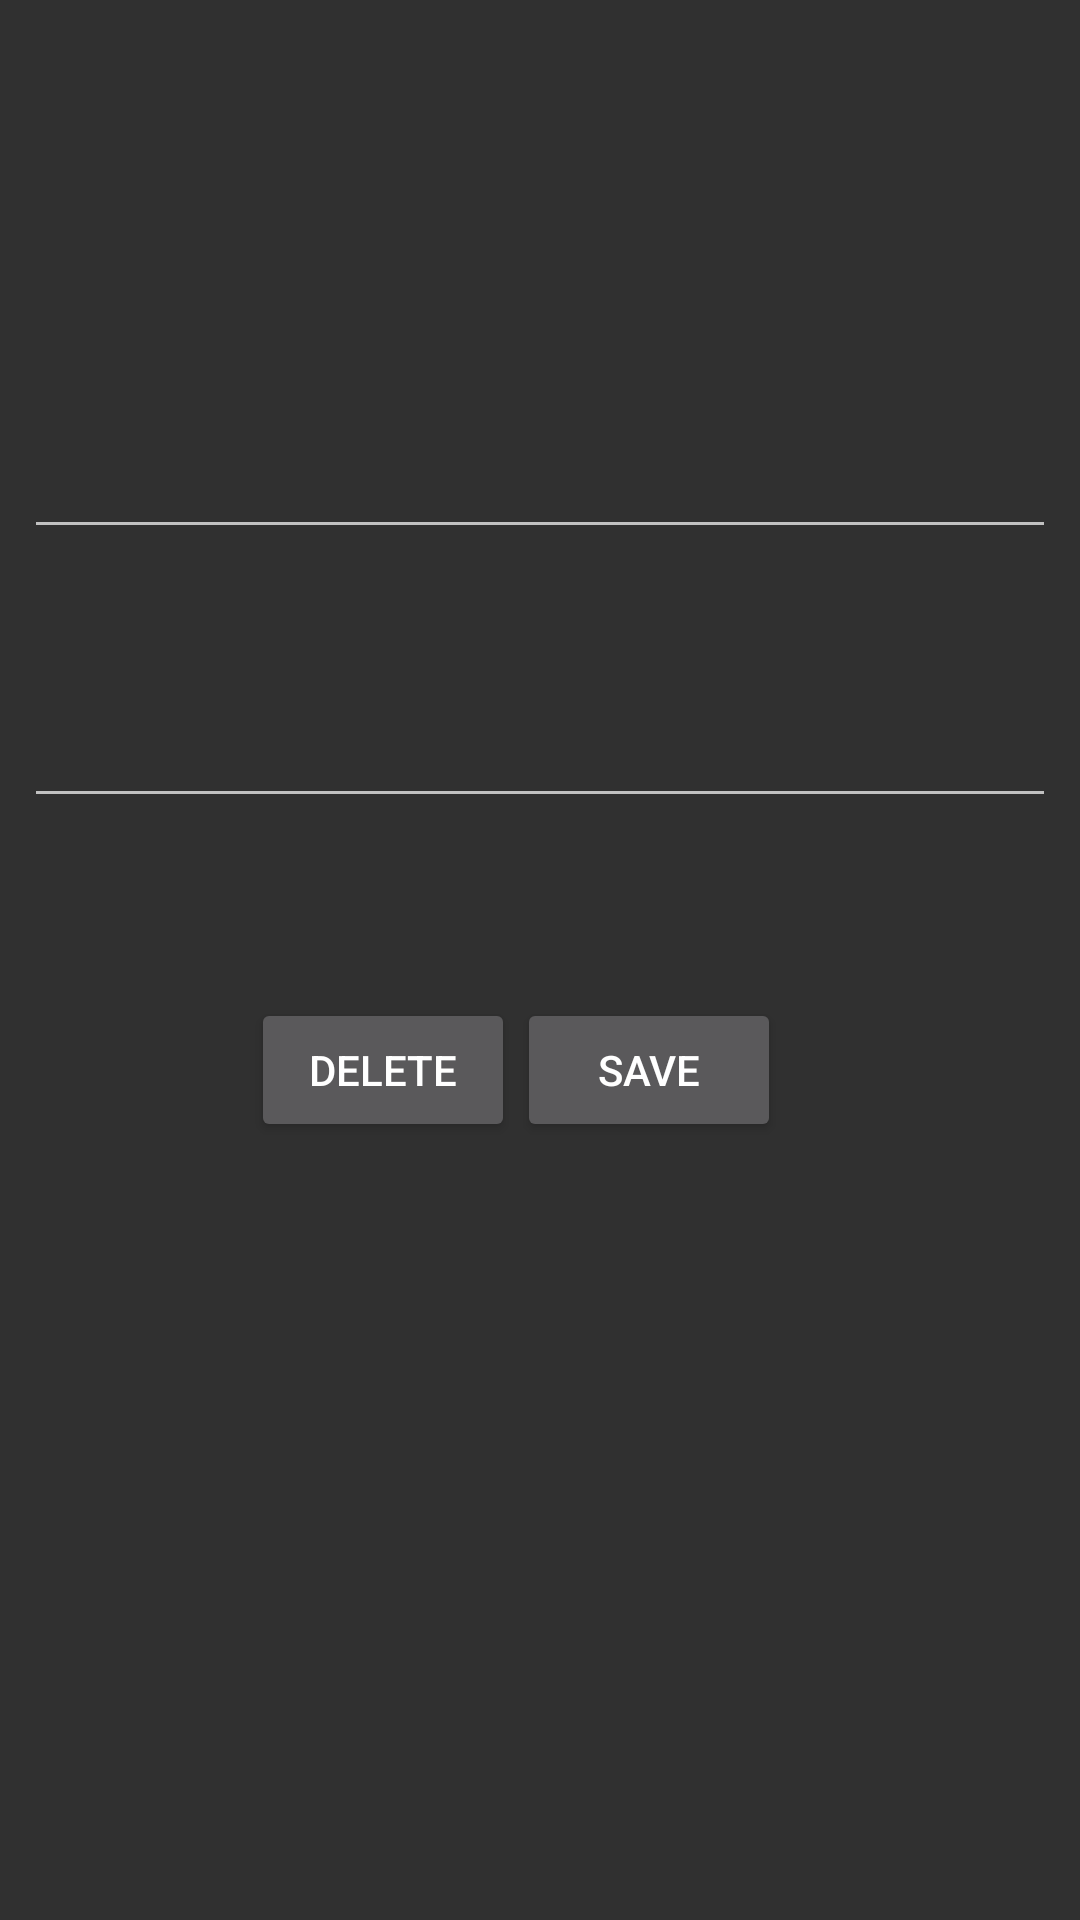

The Android layout XML behind this screen, and the referenced resources:
<!-- AndroidManifest.xml: application theme MyTheme -->
<!-- res/layout/edit_data_layout.xml -->
<?xml version="1.0" encoding="utf-8"?>
<android.support.constraint.ConstraintLayout
    xmlns:android="http://schemas.android.com/apk/res/android"
    xmlns:app="http://schemas.android.com/apk/res-auto"
    xmlns:tools="http://schemas.android.com/tools"
    android:layout_width="match_parent"
    android:layout_height="match_parent">

    <EditText
        android:id="@+id/editable_word"
        android:layout_width="match_parent"
        android:layout_height="wrap_content"
        android:layout_alignParentTop="true"
        android:layout_centerHorizontal="true"
        android:layout_marginStart="8dp"
        android:layout_marginLeft="8dp"
        android:layout_marginTop="84dp"
        android:layout_marginEnd="8dp"
        android:layout_marginRight="8dp"
        android:layout_marginBottom="8dp"
        android:ems="10"
        android:inputType="textPersonName"
        android:textAlignment="center"
        app:layout_constraintBottom_toTopOf="@+id/editable_definition"
        app:layout_constraintEnd_toEndOf="parent"
        app:layout_constraintHorizontal_bias="1.0"
        app:layout_constraintStart_toStartOf="parent"
        app:layout_constraintTop_toTopOf="parent"
        app:layout_constraintVertical_bias="0.59" />

    <EditText
        android:id="@+id/editable_definition"
        android:layout_width="match_parent"
        android:layout_height="wrap_content"
        android:layout_alignParentTop="true"
        android:layout_centerHorizontal="true"
        android:layout_marginStart="8dp"
        android:layout_marginLeft="8dp"
        android:layout_marginTop="84dp"
        android:layout_marginEnd="8dp"
        android:layout_marginRight="8dp"
        android:layout_marginBottom="8dp"
        android:ems="10"
        android:inputType="textPersonName"
        android:textAlignment="center"
        app:layout_constraintBottom_toBottomOf="parent"
        app:layout_constraintEnd_toEndOf="parent"
        app:layout_constraintHorizontal_bias="0.0"
        app:layout_constraintStart_toStartOf="parent"
        app:layout_constraintTop_toTopOf="parent"
        app:layout_constraintVertical_bias="0.291" />


    <Button
        android:id="@+id/btnDelete"
        android:layout_width="wrap_content"
        android:layout_height="wrap_content"
        android:layout_marginStart="8dp"
        android:layout_marginLeft="8dp"
        android:layout_marginTop="60dp"
        android:layout_marginEnd="8dp"
        android:layout_marginRight="92dp"
        android:text="@string/delete_data_text"
        app:layout_constraintEnd_toEndOf="parent"
        app:layout_constraintHorizontal_bias="0.296"
        app:layout_constraintStart_toStartOf="parent"
        app:layout_constraintTop_toBottomOf="@+id/editable_definition" />

    <Button
        android:id="@+id/btnSave"
        android:layout_width="wrap_content"
        android:layout_height="wrap_content"
        android:layout_marginStart="8dp"
        android:layout_marginLeft="8dp"
        android:layout_marginTop="60dp"
        android:layout_marginEnd="92dp"
        android:layout_marginRight="92dp"
        android:layout_toRightOf="@+id/btnDelete"
        android:text="@string/save_data_text"
        app:layout_constraintEnd_toEndOf="parent"
        app:layout_constraintHorizontal_bias="0.955"
        app:layout_constraintStart_toStartOf="parent"
        app:layout_constraintTop_toBottomOf="@+id/editable_definition" />


</android.support.constraint.ConstraintLayout>
<!-- resources referenced by this layout -->
<resources>
  <string name="delete_data_text">DELETE</string>
  <string name="save_data_text">SAVE</string>
  <style name="MyTheme" parent="Theme.AppCompat">
          <item name="android:actionBarStyle">@style/MyActionBar</item>
      </style>
  <style name="MyActionBar" parent="Theme.AppCompat">
          <item name="android:background">#FFF</item>
      </style>
</resources>
